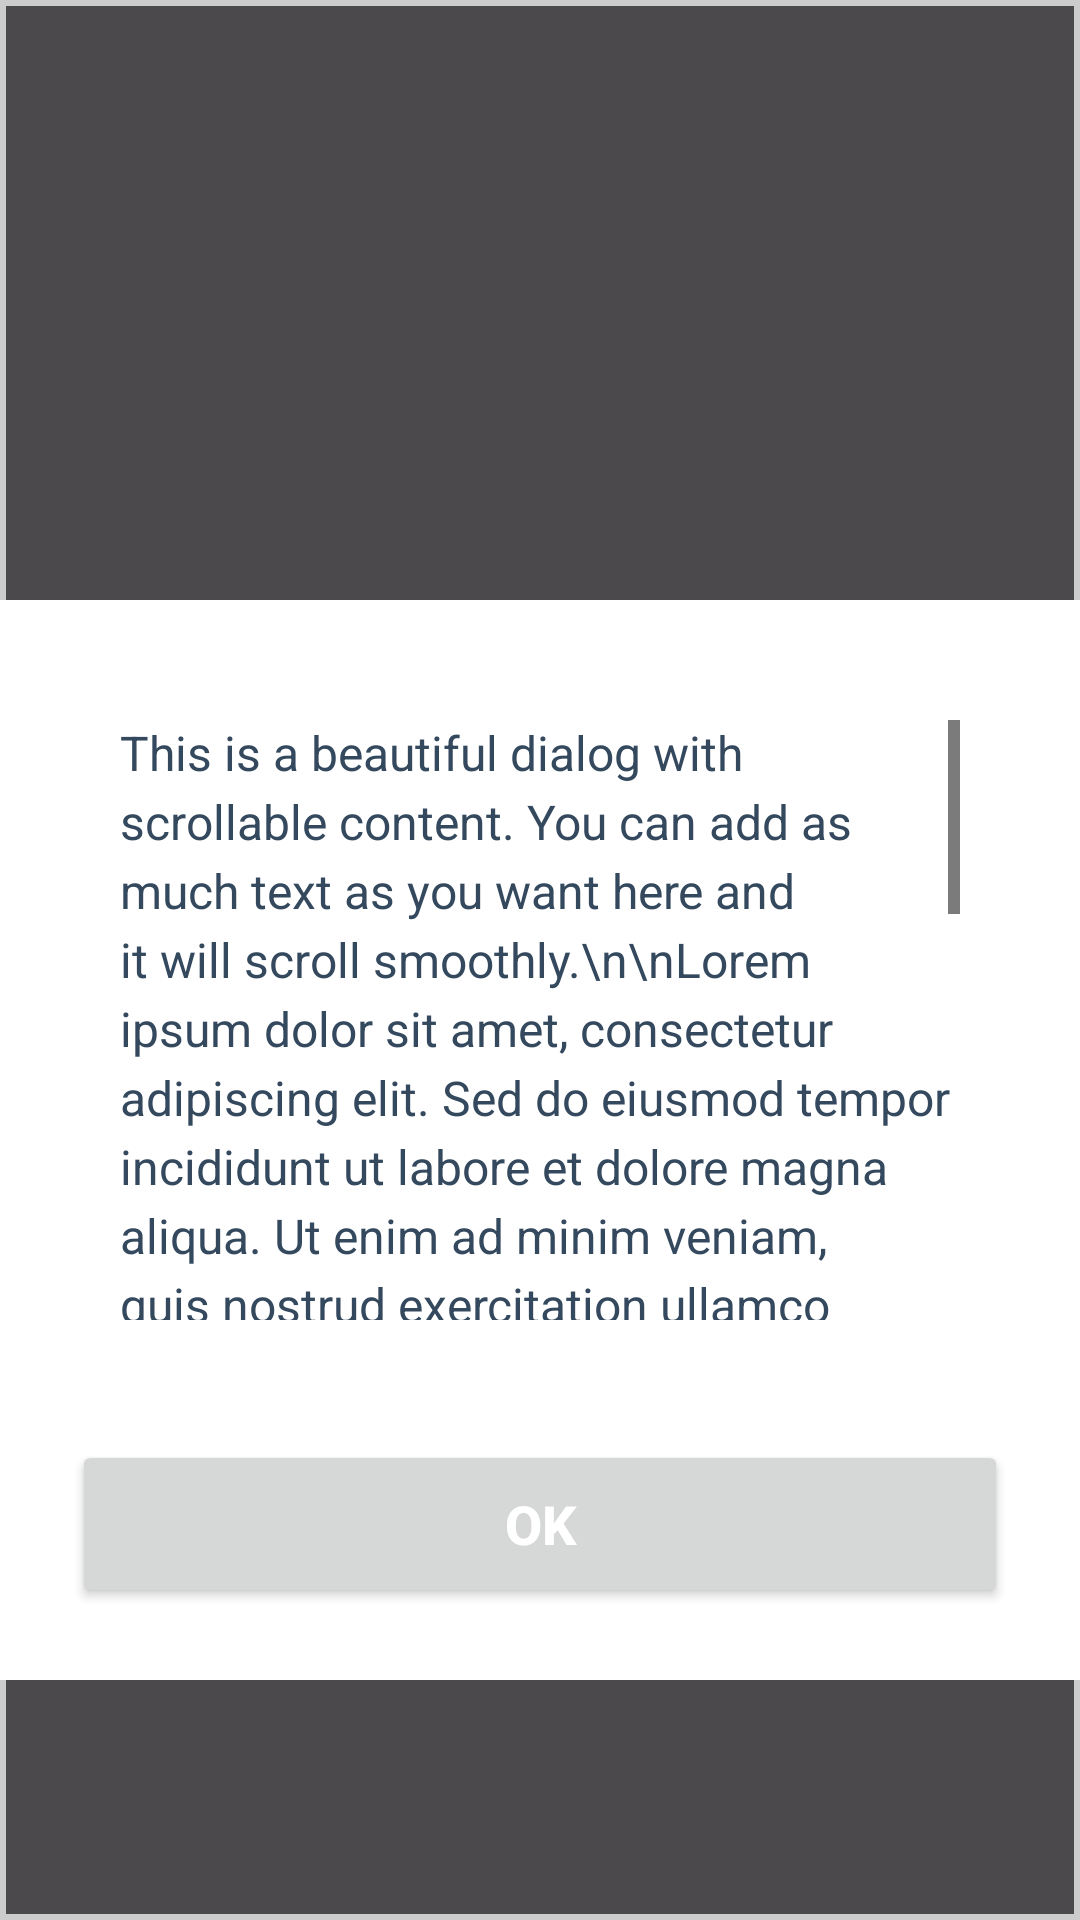

Produce the Android XML layout that renders to this screen, including the resource entries it uses.
<!-- AndroidManifest.xml: application theme Theme.SnapSense -->
<!-- res/layout/result_dialog.xml -->
<?xml version="1.0" encoding="utf-8"?>
<LinearLayout xmlns:android="http://schemas.android.com/apk/res/android"
    android:layout_width="match_parent"
    android:layout_height="wrap_content"
    android:orientation="vertical"
    android:background="@drawable/dialog_background"
    android:padding="0dp">

    
    <RelativeLayout
        android:layout_width="match_parent"
        android:layout_height="200dp"
      >

        <ImageView
            android:id="@+id/dialog_image"
            android:layout_width="200dp"
            android:layout_height="200dp"
            android:layout_centerInParent="true"
            android:scaleType="centerCrop"
            android:elevation="4dp"
            android:padding="8dp" />

        
        <View
            android:layout_width="60dp"
            android:layout_height="60dp"
            android:layout_alignParentTop="true"
            android:layout_alignParentEnd="true"
            android:layout_marginTop="16dp"
            android:layout_marginEnd="16dp"
            android:alpha="0.3" />

        <View
            android:layout_width="40dp"
            android:layout_height="40dp"
            android:layout_alignParentBottom="true"
            android:layout_alignParentStart="true"
            android:layout_marginBottom="16dp"
            android:layout_marginStart="20dp"
            android:alpha="0.2" />

    </RelativeLayout>

    
    <LinearLayout
        android:layout_width="match_parent"
        android:layout_height="wrap_content"
        android:orientation="vertical"
        android:padding="24dp"
        android:background="@android:color/white">



        
        <LinearLayout
            android:layout_width="match_parent"
            android:layout_height="wrap_content"
            android:orientation="vertical"
            android:padding="16dp"
            android:layout_marginBottom="24dp">

            <ScrollView
                android:id="@+id/scroll_view"
                android:layout_width="match_parent"
                android:layout_height="200dp"
                android:scrollbars="vertical"
                android:fadeScrollbars="false"
                android:scrollbarStyle="outsideOverlay"
              >

                <TextView
                    android:id="@+id/dialog_text"
                    android:layout_width="match_parent"
                    android:layout_height="wrap_content"
                    android:text="This is a beautiful dialog with scrollable content. You can add as much text as you want here and it will scroll smoothly.\n\nLorem ipsum dolor sit amet, consectetur adipiscing elit. Sed do eiusmod tempor incididunt ut labore et dolore magna aliqua. Ut enim ad minim veniam, quis nostrud exercitation ullamco laboris nisi ut aliquip ex ea commodo consequat.\n\nDuis aute irure dolor in reprehenderit in voluptate velit esse cillum dolore eu fugiat nulla pariatur. Excepteur sint occaecat cupidatat non proident, sunt in culpa qui officia deserunt mollit anim id est laborum.\n\nSed ut perspiciatis unde omnis iste natus error sit voluptatem accusantium doloremque laudantium, totam rem aperiam, eaque ipsa quae ab illo inventore veritatis et quasi architecto beatae vitae dicta sunt explicabo.\n\nNemo enim ipsam voluptatem quia voluptas sit aspernatur aut odit aut fugit, sed quia consequuntur magni dolores eos qui ratione voluptatem sequi nesciunt."
                    android:textSize="16sp"
                    android:textColor="#34495E"
                    android:lineSpacingExtra="4dp"
                    android:fontFamily="sans-serif"
                    android:textIsSelectable="true" />

            </ScrollView>

        </LinearLayout>

        
        <Button
            android:id="@+id/ok_button"
            android:layout_width="match_parent"
            android:layout_height="56dp"
            android:text="OK"
            android:textSize="18sp"
            android:textStyle="bold"
            android:textColor="@android:color/white"
            android:elevation="2dp"
            android:fontFamily="sans-serif-medium" />

    </LinearLayout>

</LinearLayout>
<!-- resources referenced by this layout -->
<resources>
  <!-- drawable dialog_background (drawable) -->
  <shape xmlns:android="http://schemas.android.com/apk/res/android"
      android:shape="rectangle">
      
      <solid android:color="#B3000000"/>
  
      <padding
          android:left="8dp"
          android:top="8dp"
          android:right="8dp"
          android:bottom="8dp"/>
      <stroke
          android:width="2dp"
          android:color="#CCCCCC"/>
  </shape>
  <style name="Theme.SnapSense" parent="Base.Theme.SnapSense" />
  <style name="Base.Theme.SnapSense" parent="Theme.Material3.Light.NoActionBar">
          
           <item name="colorPrimary">@color/primary</item>
          <item name="colorControlNormal">@color/primary</item>
  
          <item name="android:statusBarColor">@color/white</item>
          <item name="android:windowLightStatusBar">true</item>
      </style>
  <color name="primary">@color/black</color>
  <color name="white">#FFFFFFFF</color>
  <color name="black">#FF000000</color>
</resources>
